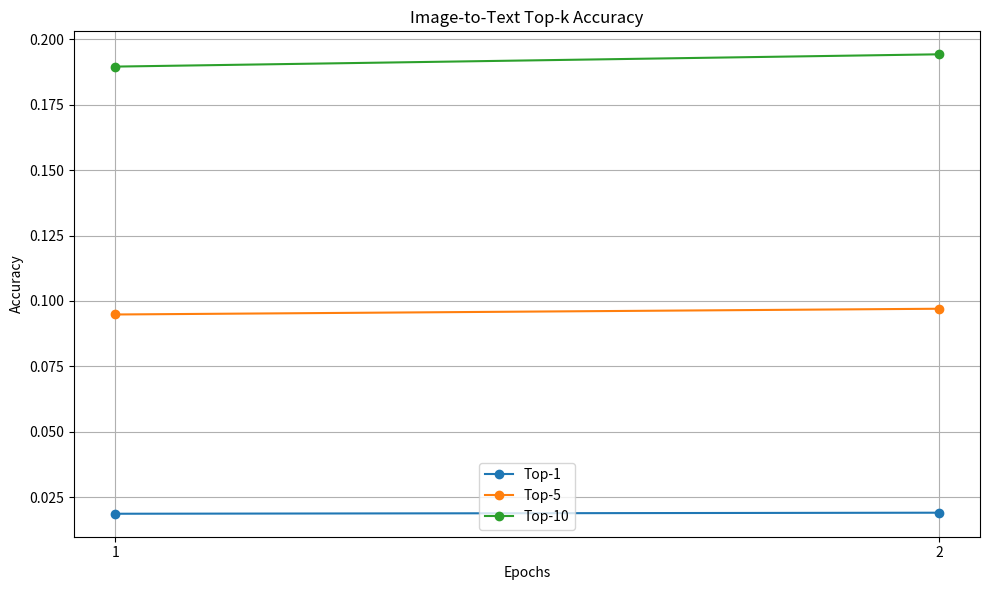

This figure's Python source:
# from utils import *

# import matplotlib.pyplot as plt
# from typing import List, Dict

# def plot_retrieval_metrics_best_model(
# 	image_to_text_metrics: Dict[str, Dict[str, float]],
# 	text_to_image_metrics: Dict[str, Dict[str, float]],
# 	topK_values: List[int],
# 	fname: str ="Retrieval_Performance_Metrics_best_model.png",
# 	):
# 	# Ensure the metrics are in the correct format
# 	metrics = list(image_to_text_metrics.keys())  # ['mP', 'mAP', 'Recall']
# 	suptitle_text = f"Retrieval Performance Metrics [Best Model]: "
# 	# suptitle_text = r"Retrieval Performance Metrics [\textcolor{green}{Best Model}]: "
# 	# suptitle_text = "Retrieval Performance Metrics [<span style='color:green'>Best Model</span>]: "
# 	for metric in metrics:
# 		suptitle_text += f"{metric}@K | " 
# 	suptitle_text = suptitle_text[:-3]  # Remove trailing " | "
# 	modes = ['Image-to-Text', 'Text-to-Image']
	
# 	fig, axes = plt.subplots(1, 3, figsize=(18, 8), constrained_layout=True)
# 	fig.suptitle(suptitle_text, fontsize=15, fontweight='bold')
	
# 	# Store legend handles and labels
# 	legend_handles = []
# 	legend_labels = []
	
# 	for i, metric in enumerate(metrics):
# 		ax = axes[i]
		
# 		# Plotting for Image-to-Text
# 		it_values = [image_to_text_metrics[metric].get(str(K), 0) for K in topK_values]
# 		line, = ax.plot(topK_values, it_values, marker='o', label=modes[0], color='blue')
# 		if modes[0] not in legend_labels:
# 			legend_handles.append(line)
# 			legend_labels.append(modes[0])
		
# 		# Plotting for Text-to-Image
# 		ti_values = [text_to_image_metrics[metric].get(str(K), 0) for K in topK_values]
# 		line, = ax.plot(topK_values, ti_values, marker='s', label=modes[1], color='red')
# 		if modes[1] not in legend_labels:
# 			legend_handles.append(line)
# 			legend_labels.append(modes[1])
		
# 		ax.set_xlabel('K', fontsize=12)
# 		ax.set_ylabel(f'{metric}@K', fontsize=12)
# 		ax.set_title(f'{metric}@K', fontsize=14)
# 		ax.grid(True, linestyle='--', alpha=0.7)
		
# 		# Set the x-axis to only show integer values
# 		ax.set_xticks(topK_values)
		
# 		# Adjust y-axis to start from 0 for better visualization
# 		ax.set_ylim(bottom=0.0, top=1.05)
	
# 	plt.tight_layout(rect=[0, 0.03, 1, 0.95])
# 	fig.legend(
# 		legend_handles,
# 		legend_labels,
# 		fontsize=12,
# 		loc='upper center',
# 		ncol=len(modes),
# 		bbox_to_anchor=(0.5, 0.96),
# 		bbox_transform=fig.transFigure,
# 		frameon=True,
# 		shadow=True,
# 		fancybox=True,
# 		edgecolor='black',
# 		facecolor='white',
# 	)
# 	plt.savefig(fname, dpi=300, bbox_inches='tight')
# 	plt.close()

# def plot_retrieval_metrics_grok3(
# 		image_to_text_metrics_list: List[Dict[str, Dict[str, float]]],
# 		text_to_image_metrics_list: List[Dict[str, Dict[str, float]]],
# 		topK_values: List[int],
# 		fname: str = "Retrieval_Performance_Metrics_Grok3.png",
# ):
# 		num_epochs = len(image_to_text_metrics_list)
# 		if num_epochs < 2:
# 				return

# 		epochs = range(1, num_epochs + 1)
# 		metrics = list(image_to_text_metrics_list[0].keys())  # ['mP', 'mAP', 'Recall']
		
# 		# Use a colormap with distinct colors
# 		cmap = plt.get_cmap("tab10")
# 		colors = [cmap(i) for i in range(len(topK_values))]
		
# 		# Define different line styles and markers for better differentiation
# 		line_styles = ['-', '--', '-.']
# 		markers = ['o', 's', 'D']
		
# 		# Create a larger figure for better visibility
# 		fig, axs = plt.subplots(2, 3, figsize=(22, 14), constrained_layout=True)
# 		fig.suptitle("Retrieval Performance Metrics: mP@K | mAP@K | Recall@K", fontsize=18)
		
# 		# Store legend handles and labels
# 		legend_handles = []
# 		legend_labels = []

# 		for i, task_metrics_list in enumerate([image_to_text_metrics_list, text_to_image_metrics_list]):
# 				for j, metric in enumerate(metrics):
# 						ax = axs[i, j]
# 						for idx, (K, color, linestyle, marker) in enumerate(zip(topK_values, colors, line_styles, markers)):
# 								values = []
# 								for metrics_dict in task_metrics_list:
# 										if metric in metrics_dict and str(K) in metrics_dict[metric]:
# 												values.append(metrics_dict[metric][str(K)])
# 										else:
# 												values.append(0)
								
# 								# Plot with distinct line styles, markers, and transparency
# 								line, = ax.plot(
# 										epochs, values, 
# 										marker=marker, 
# 										linestyle=linestyle, 
# 										label=f'K={K}', 
# 										color=color, 
# 										alpha=0.8, 
# 										markersize=8, 
# 										linewidth=2
# 								)
								
# 								# Collect handles and labels for the legend
# 								if f'K={K}' not in legend_labels:
# 										legend_handles.append(line)
# 										legend_labels.append(f'K={K}')
						
# 						# Set labels and title with larger fonts
# 						ax.set_xlabel('Epoch', fontsize=14)
# 						ax.set_ylabel(f'{metric}@K', fontsize=14)
# 						ax.set_title(f'{["Image-to-Text", "Text-to-Image"][i]} - {metric}@K', fontsize=16, pad=10)
						
# 						# Add grid for better readability
# 						ax.grid(True, linestyle='--', alpha=0.7)
						
# 						# Set x-ticks and ensure they are integers
# 						ax.set_xticks(epochs)
						
# 						# Dynamically adjust y-axis limits based on data
# 						min_val = min([min([metrics_dict[metric][str(K)] for metrics_dict in task_metrics_list 
# 															 if metric in metrics_dict and str(K) in metrics_dict[metric]]) 
# 													for K in topK_values])
# 						max_val = max([max([metrics_dict[metric][str(K)] for metrics_dict in task_metrics_list 
# 															 if metric in metrics_dict and str(K) in metrics_dict[metric]]) 
# 													for K in topK_values])
# 						ax.set_ylim(bottom=max(0, min_val - 0.05), top=min(1, max_val + 0.05))
						
# 						# Increase tick label size
# 						ax.tick_params(axis='both', labelsize=12)

# 		# Add a shared legend at the top, outside the subplots
# 		fig.legend(
# 				legend_handles,
# 				legend_labels,
# 				fontsize=14,
# 				loc='upper center',
# 				ncol=len(topK_values),
# 				bbox_to_anchor=(0.5, 0.98),
# 				bbox_transform=fig.transFigure,
# 				frameon=True,
# 				edgecolor='black',
# 				facecolor='white',
# 				shadow=True,
# 				title="Top-K Values",
# 				title_fontsize=14
# 		)

# 		# Adjust layout to prevent overlap
# 		plt.tight_layout(rect=[0, 0.03, 1, 0.95])
		
# 		# Save the plot with high resolution
# 		plt.savefig(fname, dpi=400, bbox_inches='tight')
# 		plt.close()


# def plot_retrieval_metrics(
# 	image_to_text_metrics_list: List[Dict[str, Dict[str, float]]],
# 	text_to_image_metrics_list: List[Dict[str, Dict[str, float]]],
# 	topK_values: List[int],
# 	fname="Retrieval_Performance_Metrics.png",
# 	):
# 	num_epochs = len(image_to_text_metrics_list)
# 	if num_epochs < 2:
# 		return
# 	epochs = range(1, num_epochs + 1)
# 	metrics = list(image_to_text_metrics_list[0].keys())  # ['mP', 'mAP', 'Recall']
# 	cmap = plt.get_cmap("tab10")  # Use a colormap with at least 10 colors
# 	colors = [cmap(i) for i in range(cmap.N)]
# 	markers = ['o', 's', 'D', 'v', '^', 'P', 'X', 'd', 'H', 'h']  # Different markers for each line
# 	line_styles = ['-', '--', '-.', ':', '-']  # Different line styles for each metric
# 	fig, axs = plt.subplots(2, 3, figsize=(20, 11), constrained_layout=True)
# 	fig.suptitle("Retrieval Performance Metrics: mP@K | mAP@K | Recall@K", fontsize=16)
# 	# Store legend handles and labels
# 	legend_handles = []
# 	legend_labels = []
# 	for i, task_metrics_list in enumerate([image_to_text_metrics_list, text_to_image_metrics_list]):
# 		for j, metric in enumerate(metrics):
# 			ax = axs[i, j]
# 			for K, color, marker, linestyle in zip(topK_values, colors, markers, line_styles):
# 				values = []
# 				for metrics_dict in task_metrics_list:
# 					if metric in metrics_dict and str(K) in metrics_dict[metric]:
# 						values.append(metrics_dict[metric][str(K)])
# 					else:
# 						values.append(0)
# 				line, = ax.plot(
# 					epochs,
# 					values,
# 					marker=marker,
# 					markersize=6,
# 					linestyle=linestyle,
# 					label=f'K={K}',
# 					color=color, 
# 					alpha=0.7,
# 					linewidth=2.0,
# 				)
# 				# Collect handles and labels for the legend
# 				if f'K={K}' not in legend_labels:
# 					legend_handles.append(line)
# 					legend_labels.append(f'K={K}')
# 			ax.set_xlabel('Epoch', fontsize=12)
# 			ax.set_ylabel(f'{metric}@K', fontsize=12)
# 			ax.set_title(f'{["Image-to-Text", "Text-to-Image"][i]} - {metric}@K', fontsize=14)
# 			# ax.legend(fontsize=10, loc="upper left", bbox_to_anchor=(1, 1))
# 			ax.grid(True, linestyle='--', alpha=0.7)
# 			ax.set_xticks(epochs)
# 			ax.set_ylim(bottom=0.0, top=1.05)
# 	fig.legend(
# 		legend_handles,
# 		legend_labels,
# 		fontsize=11,
# 		loc='upper center',
# 		ncol=len(topK_values),
# 		bbox_to_anchor=(0.5, 0.96),
# 		bbox_transform=fig.transFigure,
# 		frameon=True,
# 		edgecolor='black',
# 		facecolor='white',
# 		shadow=True,
# 	)
# 	plt.tight_layout(rect=[0, 0.03, 0.9, 0.95])
# 	plt.savefig(fname, dpi=300, bbox_inches='tight')
# 	plt.close()

# # Sample data for 5 epochs
# image_to_text_metrics_list = [
# 		{
# 				"mP": {"1": 0.9, "5": 0.7, "10": 0.6},
# 				"Recall": {"1": 0.8, "5": 0.9, "10": 0.95},
# 				"mAP": {"1": 0.85, "5": 0.8, "10": 0.75}
# 		},
# 		{
# 				"mP": {"1": 0.92, "5": 0.75, "10": 0.65},
# 				"Recall": {"1": 0.82, "5": 0.92, "10": 0.96},
# 				"mAP": {"1": 0.87, "5": 0.83, "10": 0.78}
# 		},
# 		{
# 				"mP": {"1": 0.94, "5": 0.8, "10": 0.7},
# 				"Recall": {"1": 0.84, "5": 0.94, "10": 0.97},
# 				"mAP": {"1": 0.89, "5": 0.86, "10": 0.81}
# 		},
# 		{
# 				"mP": {"1": 0.96, "5": 0.85, "10": 0.75},
# 				"Recall": {"1": 0.86, "5": 0.96, "10": 0.98},
# 				"mAP": {"1": 0.91, "5": 0.89, "10": 0.84}
# 		},
# 		{
# 				"mP": {"1": 0.98, "5": 0.9, "10": 0.8},
# 				"Recall": {"1": 0.88, "5": 0.98, "10": 0.99},
# 				"mAP": {"1": 0.93, "5": 0.92, "10": 0.87}
# 		}
# ]

# text_to_image_metrics_list = [
# 		{
# 				"mP": {"1": 0.8, "5": 0.6, "10": 0.5},
# 				"Recall": {"1": 0.7, "5": 0.8, "10": 0.85},
# 				"mAP": {"1": 0.75, "5": 0.7, "10": 0.65}
# 		},
# 		{
# 				"mP": {"1": 0.82, "5": 0.65, "10": 0.55},
# 				"Recall": {"1": 0.72, "5": 0.82, "10": 0.87},
# 				"mAP": {"1": 0.77, "5": 0.73, "10": 0.68}
# 		},
# 		{
# 				"mP": {"1": 0.84, "5": 0.7, "10": 0.6},
# 				"Recall": {"1": 0.74, "5": 0.84, "10": 0.89},
# 				"mAP": {"1": 0.79, "5": 0.76, "10": 0.71}
# 		},
# 		{
# 				"mP": {"1": 0.86, "5": 0.75, "10": 0.65},
# 				"Recall": {"1": 0.76, "5": 0.86, "10": 0.91},
# 				"mAP": {"1": 0.81, "5": 0.79, "10": 0.74}
# 		},
# 		{
# 				"mP": {"1": 0.88, "5": 0.8, "10": 0.7},
# 				"Recall": {"1": 0.78, "5": 0.88, "10": 0.93},
# 				"mAP": {"1": 0.83, "5": 0.82, "10": 0.77}
# 		}
# ]

# # Test the function
# topK_values = [1, 5, 10]
# plot_retrieval_metrics(image_to_text_metrics_list, text_to_image_metrics_list, topK_values)

# plot_retrieval_metrics_grok3(image_to_text_metrics_list, text_to_image_metrics_list, topK_values)


# # Test data for Image-to-Text retrieval metrics
# image_to_text_metrics_test = {
# 		"mP": {
# 				"1": 0.95,
# 				"5": 0.85,
# 				"10": 0.75,
# 				"15": 0.65,
# 				"20": 0.55
# 		},
# 		"Recall": {
# 				"1": 0.98,
# 				"5": 0.95,
# 				"10": 0.90,
# 				"15": 0.85,
# 				"20": 0.80
# 		},
# 		"mAP": {
# 				"1": 0.97,
# 				"5": 0.93,
# 				"10": 0.89,
# 				"15": 0.87,
# 				"20": 0.85
# 		}
# }

# # Test data for Text-to-Image retrieval metrics
# text_to_image_metrics_test = {
# 		"mP": {
# 				"1": 0.88,
# 				"5": 0.80,
# 				"10": 0.70,
# 				"15": 0.60,
# 				"20": 0.50
# 		},
# 		"Recall": {
# 				"1": 0.92,
# 				"5": 0.88,
# 				"10": 0.85,
# 				"15": 0.80,
# 				"20": 0.75
# 		},
# 		"mAP": {
# 				"1": 0.90,
# 				"5": 0.85,
# 				"10": 0.80,
# 				"15": 0.75,
# 				"20": 0.70
# 		}
# }

# # Test topK_values
# topK_values_test = [1, 5, 10, 15, 20]

# # Call the function with test data
# plot_retrieval_metrics_best_model(
# 		image_to_text_metrics_test,
# 		text_to_image_metrics_test,
# 		topK_values_test,
# 		fname="Test_Retrieval_Performance_Metrics_best_model.png"
# )


import matplotlib.pyplot as plt

num_epochs = 2  # Example value
epochs = range(1, num_epochs + 1)
img2txt_topk_accuracy_list = [{1: 0.0186, 5: 0.0948, 10: 0.1896}, {1: 0.019, 5: 0.097, 10: 0.1943}]

# topk_values = [1, 5, 10]  # The different top-k values
topk_values = list(img2txt_topk_accuracy_list[0].keys())
plt.figure(figsize=(10, 6))  # Adjust figure size as needed

for k in topk_values:
    accuracy_values = [epoch_data[k] for epoch_data in img2txt_topk_accuracy_list]
    plt.plot(epochs, accuracy_values, marker='o', label=f"Top-{k}")

plt.xlabel("Epochs")
plt.ylabel("Accuracy")
plt.title("Image-to-Text Top-k Accuracy")
plt.xticks(epochs)  # Set x-axis ticks to be the epochs
plt.legend()
plt.grid(True)
plt.tight_layout() # Adjust layout to prevent labels from overlapping

# Optionally save the plot to a file
# plt.savefig("img2txt_accuracy.png")

plt.show()